Run: headless pygame with SDL's dummy video driver; simulated clock (each Clock.tick advances the game by its frame time, no real sleeping); random seed 0; keys injected as events and as key.get_pressed() state; no mouse input.
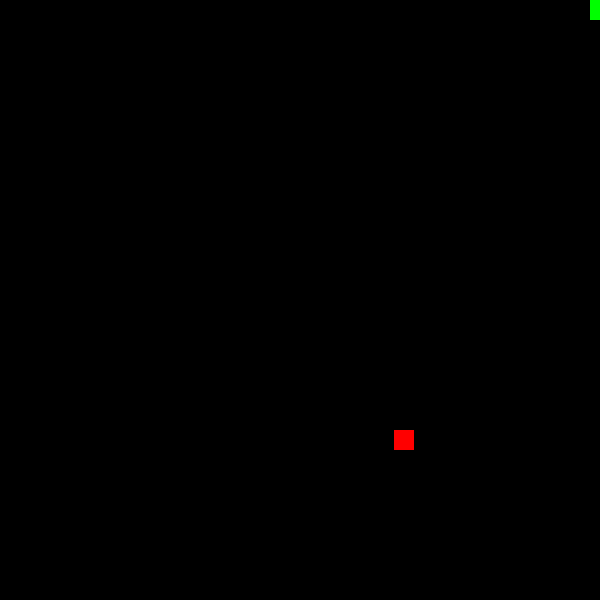
Frame 1 of 4 · flips 1–60 · no input
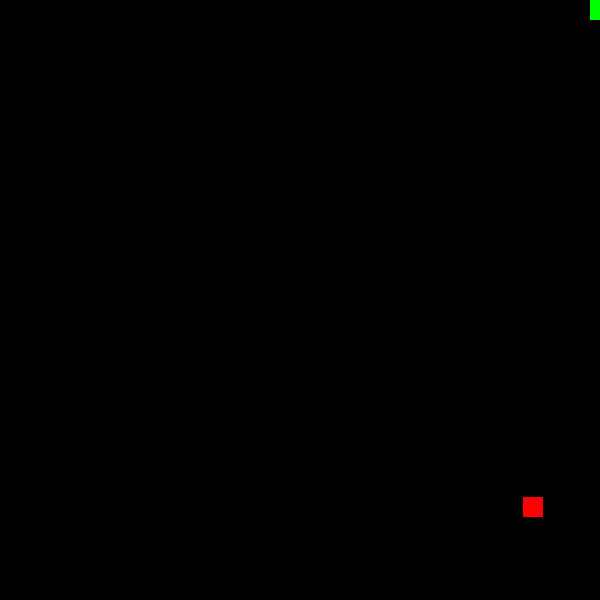
Frame 2 of 4 · flips 61–180 · tapped SPACE, RETURN · held RIGHT (→), D
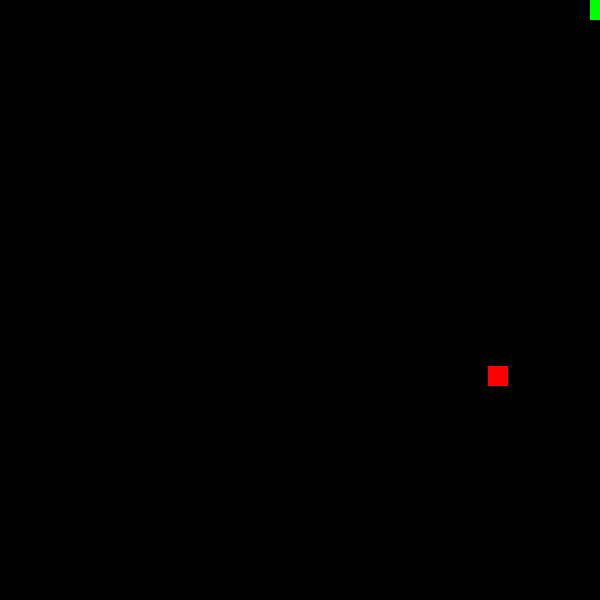
Frame 3 of 4 · flips 181–300 · held DOWN (↓), S
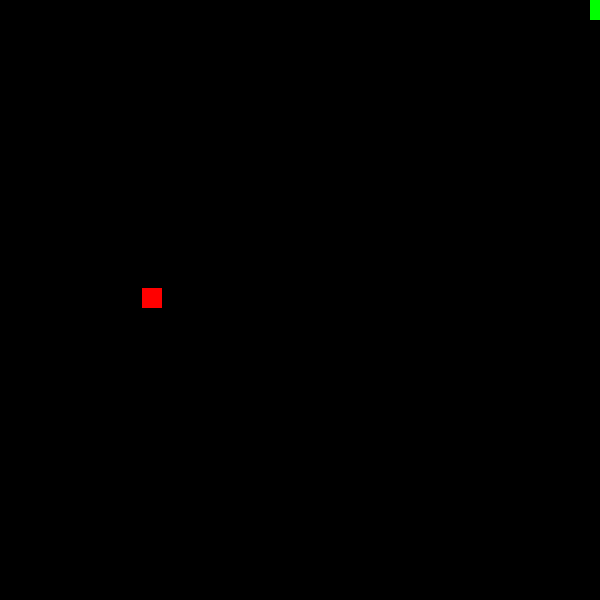
Frame 4 of 4 · flips 301–420 · held LEFT (←), A, UP (↑), W

The pygame program that drew these frames:

import random
import pygame
import sys

# pygame.init()

CELL = 20

BLACK = (0, 0, 0)
WHITE = (255, 255, 255)
RED = (255, 0, 0)
GREEN = (0, 255, 0)
BLUE = (0, 0, 255)

UP = (0, 1)
DOWN = (0, -1)
LEFT = (-1, 0)
RIGHT = (1, 0)


class Window(object):
    def __init__(self, width=600, height=600):
        self.score = -1
        self.surface = pygame.display.set_mode((width, height))
        self.change_score()
        self.clear()

    def clear(self):
        self.surface.fill(BLACK)

    def update(self):
        pygame.display.update()

    def change_score(self):
        self.score += 1
        pygame.display.set_caption("Score: {}".format(self.score))


class Segment(object):
    def __init__(self, window, x=0, y=0, side_length=CELL, color=GREEN):
        self.x = x
        self.y = y
        self.side_length = side_length
        self.color = color
        self.surface = window.surface

    def draw(self):
        pygame.draw.rect(self.surface, self.color, (self.x, self.y, self.side_length, self.side_length))


class Food(Segment):
    def __init__(self, window):
        Segment.__init__(self, window, side_length=CELL, color=RED)
        self.new()

    def new(self):
        self.x = random.randint(0, 580)
        self.y = random.randint(0, 580)


class Snake(object):
    def __init__(self, window, side_length=CELL):
        self.x = 0
        self.y = 0
        self.vector = (1, 0)
        self.speed = 10
        self.window = window
        self.surface = window.surface
        self.side_length = side_length

    def draw(self):
        pygame.draw.rect(self.surface, GREEN, (self.x, self.y, self.side_length, self.side_length))

    def move(self):
        self.x += self.vector[0] * self.speed
        self.y += self.vector[1] * self.speed
        self.draw()

    def change_vector(self, key):
        if key == 273:
            self.vector = DOWN
        elif key == 274:
            self.vector = UP
        elif key == 275:
            self.vector = RIGHT
        elif key == 276:
            self.vector = LEFT

    def check_collision(self, food, window):
        if (not (-1 < self.x < 581)) or (not (-1 < self.y < 581)):
            if window.score > 0:
                print("Score: {}".format(window.score))

            pygame.time.delay(1000)
            pygame.event.clear(pygame.KEYDOWN)
            main()

        elif abs(food.x - self.x) < 20 and abs(food.y - self.y) < 20:
            food.new()
            window.change_score()


def main():
    window = Window()
    food = Food(window)
    snake = Snake(window)

    while True:
        food.draw()
        snake.draw()
        window.update()
        snake.check_collision(food, window)
        window.clear()
        snake.move()

        for event in pygame.event.get():
            if event.type == pygame.KEYDOWN:
                snake.change_vector(event.key)
            elif event.type == pygame.QUIT:
                pygame.quit()
                sys.exit()

        pygame.time.delay(20)


if __name__ == "__main__":
    main()
